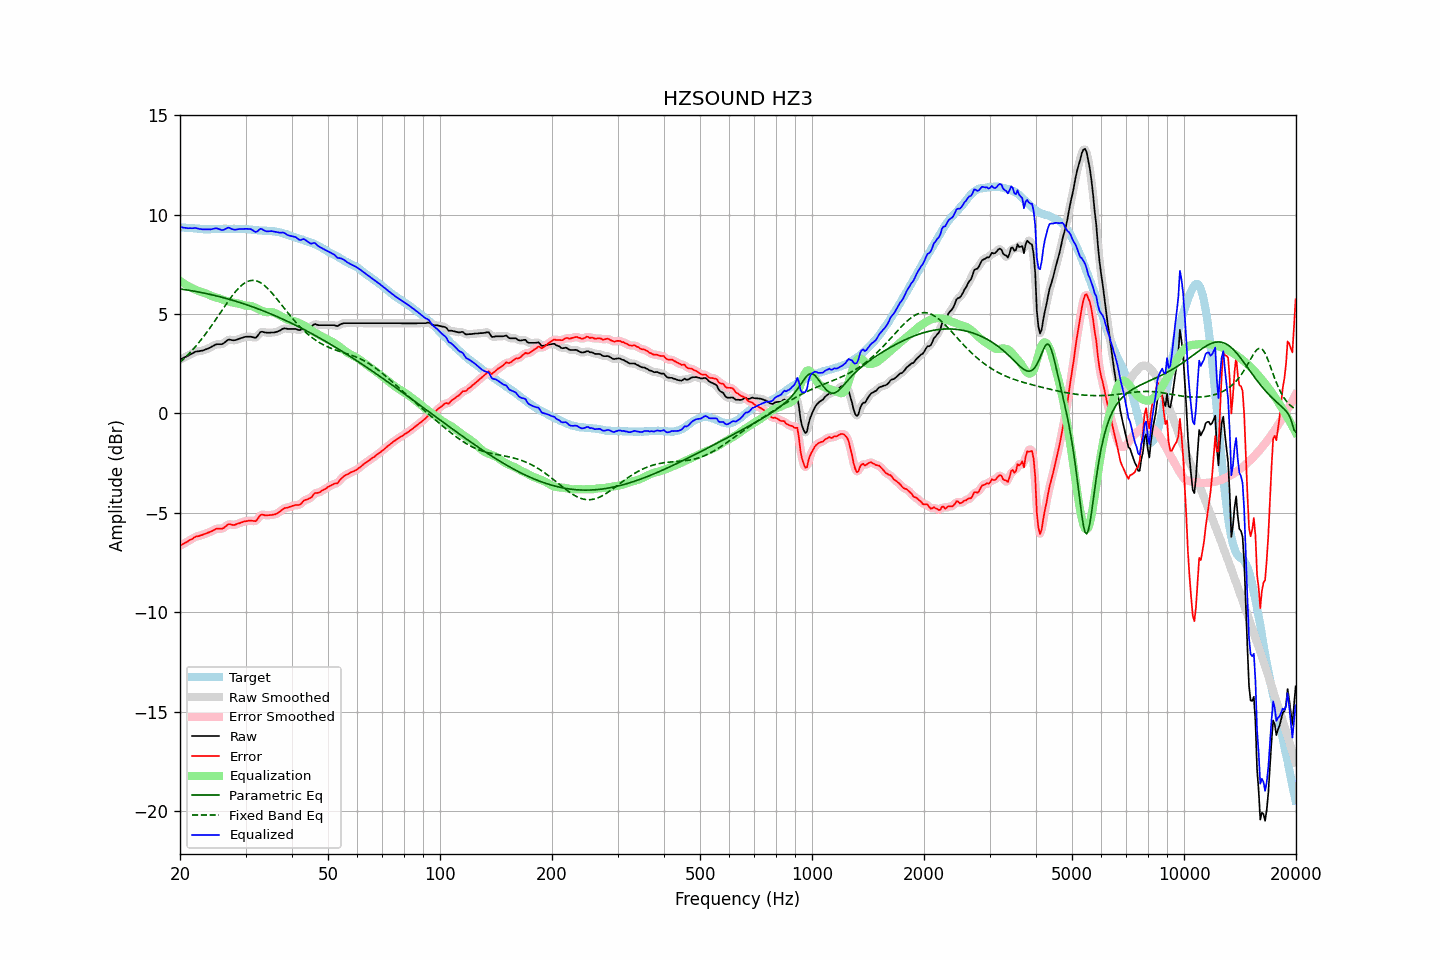

The data file committed next to this chart (first rows):
frequency, raw, error, smoothed, error_smoothed, equalization, parametric_eq, fixed_band_eq, equalized_raw, equalized_smoothed, target
20.00, 2.71, -6.66, 2.72, -6.65, 6.67, 6.26, 2.57, 9.38, 9.38, 9.37
20.20, 2.75, -6.61, 2.75, -6.61, 6.61, 6.25, 2.65, 9.37, 9.36, 9.36
20.40, 2.79, -6.56, 2.79, -6.56, 6.56, 6.24, 2.72, 9.35, 9.35, 9.35
20.61, 2.83, -6.52, 2.83, -6.52, 6.51, 6.23, 2.80, 9.34, 9.34, 9.35
20.81, 2.86, -6.47, 2.87, -6.47, 6.46, 6.22, 2.88, 9.32, 9.33, 9.33
21.02, 2.90, -6.43, 2.91, -6.42, 6.41, 6.20, 2.96, 9.32, 9.32, 9.33
21.23, 2.95, -6.37, 2.95, -6.38, 6.37, 6.19, 3.04, 9.32, 9.32, 9.32
21.44, 2.99, -6.34, 2.99, -6.33, 6.33, 6.18, 3.13, 9.32, 9.32, 9.33
21.66, 3.03, -6.29, 3.04, -6.28, 6.28, 6.16, 3.22, 9.32, 9.32, 9.32
21.87, 3.08, -6.23, 3.08, -6.23, 6.25, 6.15, 3.31, 9.33, 9.32, 9.31
22.09, 3.11, -6.19, 3.11, -6.20, 6.21, 6.13, 3.40, 9.32, 9.32, 9.30
22.31, 3.12, -6.18, 3.13, -6.17, 6.18, 6.12, 3.50, 9.30, 9.31, 9.30
22.54, 3.13, -6.16, 3.14, -6.15, 6.15, 6.10, 3.59, 9.28, 9.29, 9.29
22.76, 3.15, -6.13, 3.15, -6.13, 6.12, 6.09, 3.70, 9.28, 9.27, 9.28
22.99, 3.16, -6.11, 3.17, -6.10, 6.10, 6.07, 3.80, 9.26, 9.27, 9.27
23.22, 3.19, -6.07, 3.19, -6.07, 6.07, 6.06, 3.90, 9.26, 9.26, 9.26
23.45, 3.22, -6.05, 3.22, -6.04, 6.04, 6.04, 4.01, 9.26, 9.26, 9.27
23.69, 3.25, -6.01, 3.25, -6.01, 6.01, 6.02, 4.12, 9.26, 9.26, 9.26
23.92, 3.28, -5.98, 3.29, -5.98, 5.97, 6.00, 4.23, 9.25, 9.26, 9.26
24.16, 3.32, -5.95, 3.33, -5.94, 5.93, 5.98, 4.35, 9.26, 9.26, 9.27
24.40, 3.37, -5.91, 3.37, -5.91, 5.90, 5.97, 4.46, 9.27, 9.27, 9.28
24.65, 3.41, -5.87, 3.42, -5.86, 5.87, 5.95, 4.58, 9.29, 9.29, 9.28
24.89, 3.46, -5.82, 3.46, -5.82, 5.85, 5.93, 4.70, 9.31, 9.31, 9.28
25.14, 3.48, -5.79, 3.48, -5.79, 5.83, 5.91, 4.82, 9.31, 9.30, 9.27
25.39, 3.48, -5.79, 3.48, -5.79, 5.80, 5.89, 4.94, 9.28, 9.28, 9.27
25.65, 3.48, -5.79, 3.48, -5.79, 5.77, 5.87, 5.06, 9.26, 9.25, 9.27
25.91, 3.48, -5.80, 3.49, -5.79, 5.74, 5.85, 5.18, 9.23, 9.23, 9.28
26.16, 3.52, -5.77, 3.53, -5.76, 5.71, 5.82, 5.30, 9.24, 9.24, 9.29
26.43, 3.58, -5.71, 3.59, -5.70, 5.69, 5.80, 5.42, 9.27, 9.28, 9.29
26.69, 3.65, -5.64, 3.65, -5.64, 5.66, 5.78, 5.53, 9.32, 9.32, 9.29
26.96, 3.71, -5.57, 3.70, -5.59, 5.64, 5.76, 5.65, 9.35, 9.34, 9.28
27.23, 3.71, -5.57, 3.71, -5.57, 5.62, 5.73, 5.76, 9.33, 9.33, 9.28
27.50, 3.69, -5.59, 3.70, -5.58, 5.59, 5.71, 5.87, 9.29, 9.30, 9.28
27.77, 3.68, -5.61, 3.69, -5.60, 5.58, 5.69, 5.98, 9.26, 9.26, 9.29
28.05, 3.68, -5.61, 3.69, -5.60, 5.56, 5.66, 6.08, 9.25, 9.25, 9.29
28.33, 3.70, -5.57, 3.70, -5.57, 5.55, 5.64, 6.17, 9.25, 9.25, 9.27
28.62, 3.73, -5.54, 3.73, -5.54, 5.54, 5.61, 6.26, 9.27, 9.27, 9.27
28.90, 3.76, -5.52, 3.76, -5.51, 5.52, 5.59, 6.35, 9.28, 9.28, 9.28
29.19, 3.79, -5.49, 3.79, -5.48, 5.49, 5.56, 6.42, 9.28, 9.28, 9.28
29.48, 3.81, -5.46, 3.82, -5.46, 5.46, 5.54, 6.49, 9.28, 9.28, 9.27
29.78, 3.84, -5.43, 3.84, -5.43, 5.44, 5.51, 6.55, 9.28, 9.28, 9.27
30.08, 3.86, -5.42, 3.86, -5.41, 5.43, 5.48, 6.60, 9.29, 9.28, 9.28
30.38, 3.86, -5.41, 3.87, -5.40, 5.42, 5.45, 6.64, 9.29, 9.29, 9.27
30.68, 3.86, -5.39, 3.87, -5.39, 5.42, 5.43, 6.67, 9.28, 9.29, 9.25
30.99, 3.86, -5.39, 3.86, -5.39, 5.41, 5.40, 6.69, 9.27, 9.27, 9.25
31.30, 3.84, -5.40, 3.84, -5.40, 5.39, 5.37, 6.70, 9.23, 9.22, 9.24
31.61, 3.82, -5.41, 3.82, -5.42, 5.36, 5.34, 6.69, 9.18, 9.18, 9.23
31.93, 3.80, -5.42, 3.83, -5.39, 5.32, 5.31, 6.68, 9.13, 9.15, 9.22
32.24, 3.88, -5.35, 3.89, -5.32, 5.28, 5.28, 6.66, 9.16, 9.17, 9.22
32.57, 3.98, -5.22, 3.98, -5.23, 5.24, 5.25, 6.62, 9.22, 9.22, 9.20
32.89, 4.09, -5.11, 4.07, -5.13, 5.20, 5.22, 6.58, 9.29, 9.27, 9.20
33.22, 4.11, -5.09, 4.11, -5.09, 5.16, 5.19, 6.53, 9.28, 9.27, 9.20
33.55, 4.09, -5.10, 4.10, -5.09, 5.13, 5.16, 6.47, 9.22, 9.23, 9.19
33.89, 4.07, -5.13, 4.08, -5.11, 5.11, 5.12, 6.41, 9.18, 9.19, 9.20
34.23, 4.06, -5.12, 4.07, -5.12, 5.10, 5.09, 6.33, 9.16, 9.16, 9.18
34.57, 4.06, -5.12, 4.06, -5.12, 5.10, 5.06, 6.25, 9.16, 9.16, 9.18
34.92, 4.06, -5.11, 4.07, -5.11, 5.10, 5.02, 6.17, 9.17, 9.17, 9.17
35.27, 4.07, -5.11, 4.07, -5.10, 5.10, 4.99, 6.08, 9.18, 9.17, 9.18
35.62, 4.07, -5.09, 4.07, -5.09, 5.09, 4.96, 5.98, 9.16, 9.16, 9.16
35.97, 4.08, -5.08, 4.09, -5.07, 5.06, 4.92, 5.89, 9.14, 9.15, 9.16
... 635 more rows
